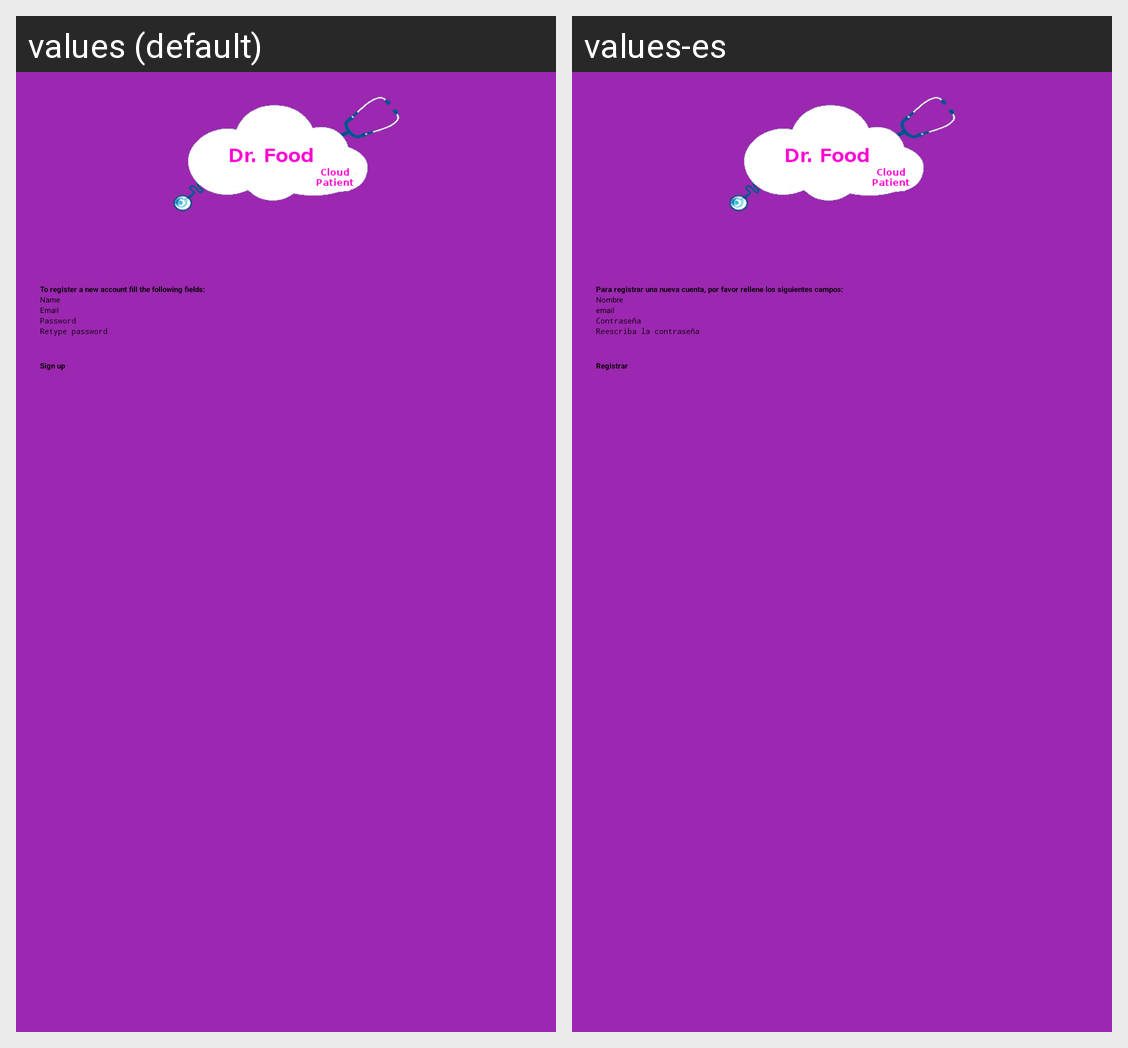

Translations of the strings shown on this Android screen, per locale in the grid:
Android screen res/layout/activity_sign_up.xml rendered under 2 locales, left to right: values (default), values-es. Device: Nexus 5 (rendered at 1080×1920; each locale shown at half size, 540×960, under a caption strip naming it); theme MyNavigationDrawerTheme.
Strings drawn on this screen, with the default value and each locale's value (text and hints the layout hard-codes, and strings that could not be matched under every locale, appear in the picture but are not listed):

action_signup_summary
  values: To register a new account fill the following fields:
  values-es: Para registrar una nueva cuenta, por favor rellene los siguientes campos:

signup_name_hint
  values: Name
  values-es: Nombre

signup_email_hint
  values: Email
  values-es: email

prompt_password
  values: Password
  values-es: Contraseña

signup_prompt_password_retype
  values: Retype password
  values-es: Reescriba la contraseña

signup_done_button
  values: Sign up
  values-es: Registrar
